The GitHub repository jason2714/de-i2i-gan contains a labelled image folder "codebrim" with 2 categories: background, defects. Examples follow, each with its label.

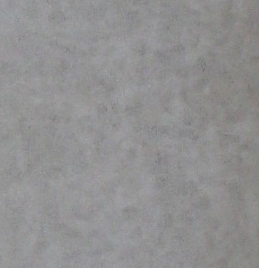
Label: background

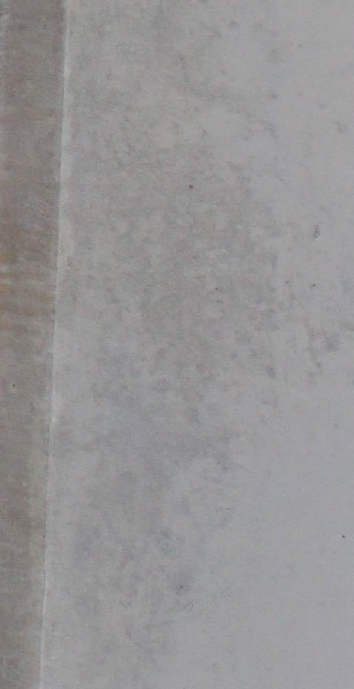
Label: background

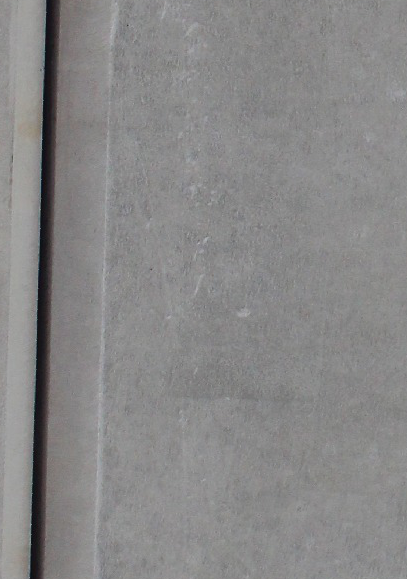
Label: background

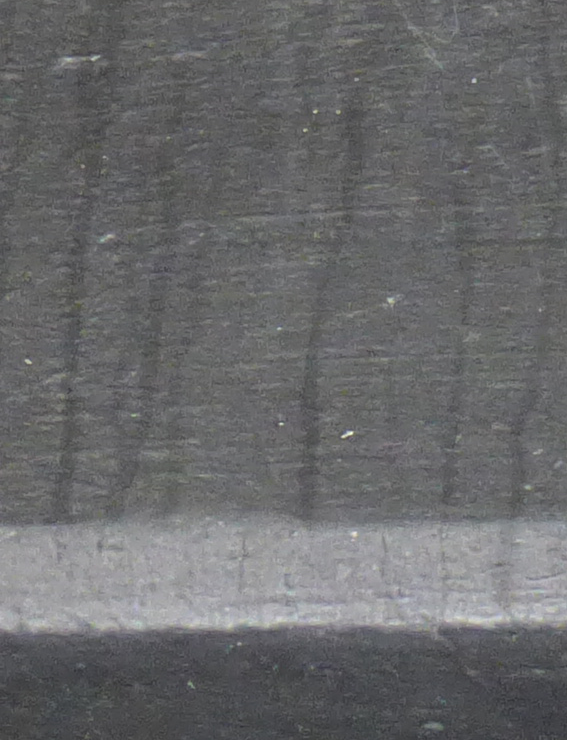
Label: background
